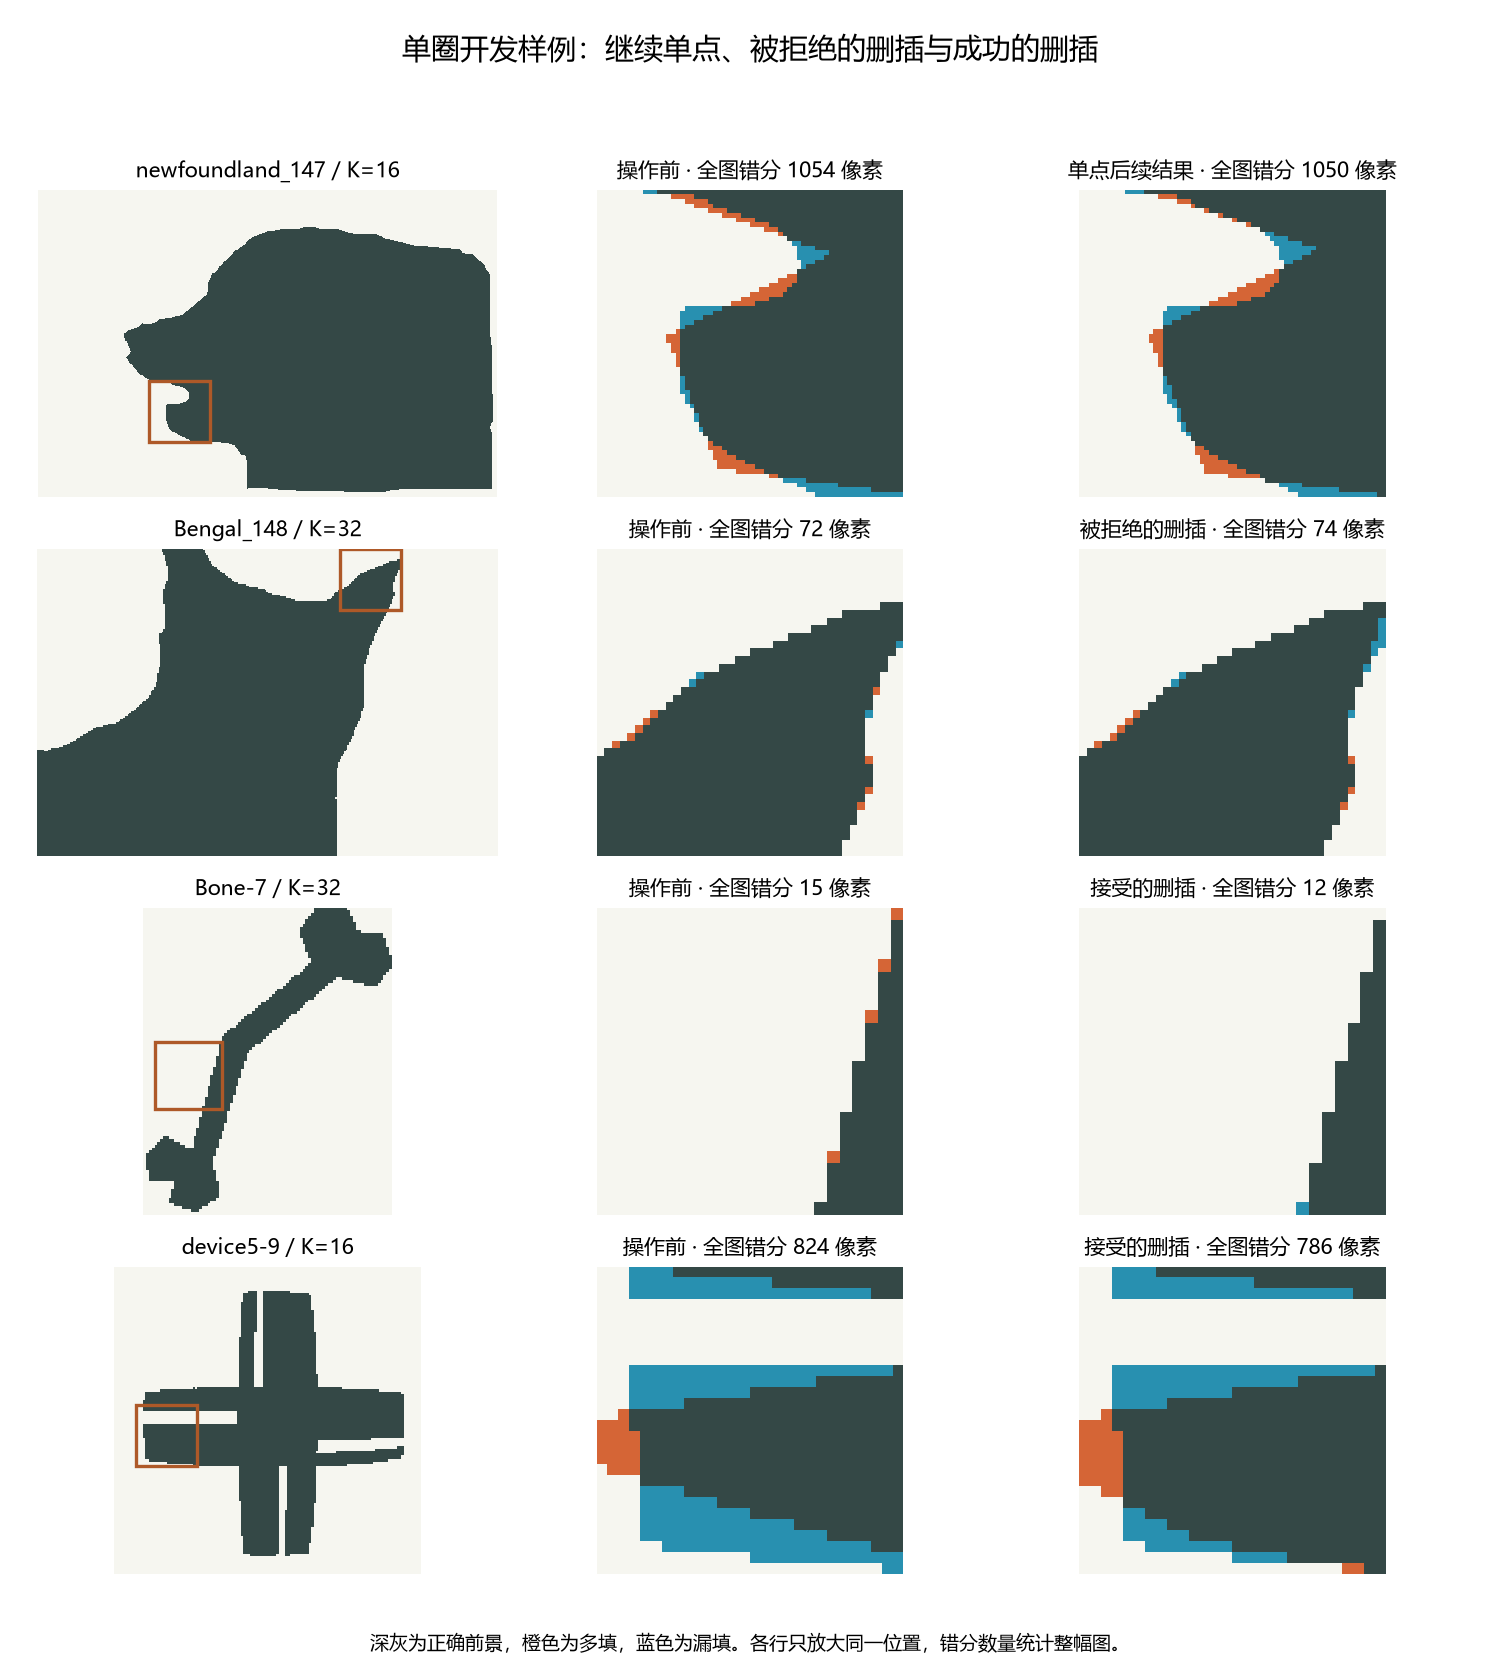

The data file committed next to this chart (first rows):
id, k, case, status, before_xor, after_xor, before_sha, after_sha, crop_x, crop_y, crop_side
newfoundland_147, 16, Continuing point descent, accepted point search, 1054, 1050, f576ed627a610f96eca97ddda2556a199f5fcf9c…, ea94fa04b7b60301bc8dbc481a3c00ffd7c2801f…, 121, 208, 66
Bengal_148, 32, Best enumerated atomic transfer, rejected atomic trial, 72, 74, 681cbd736facbac417ebdcfcf065f1f229f317ed…, 70fcf68d1b12cf439b04721fb59915aa90aa6345…, 197, 0, 40
Bone-7, 32, first certified exchange, accepted atomic transfer, 15, 12, 83aac52c46441e6ebc5765cc07d6267681b53af0…, f6363ba420184beaa820a8e112f511e82a883c42…, 4, 48, 24
device5-9, 16, largest observed exchange gain, accepted atomic transfer, 824, 786, bfeb5b04e4832d614da73327f27e65b74ca55d3c…, a409e3256bd3aac9c594de844fd7ef47f5580a26…, 10, 63, 28
